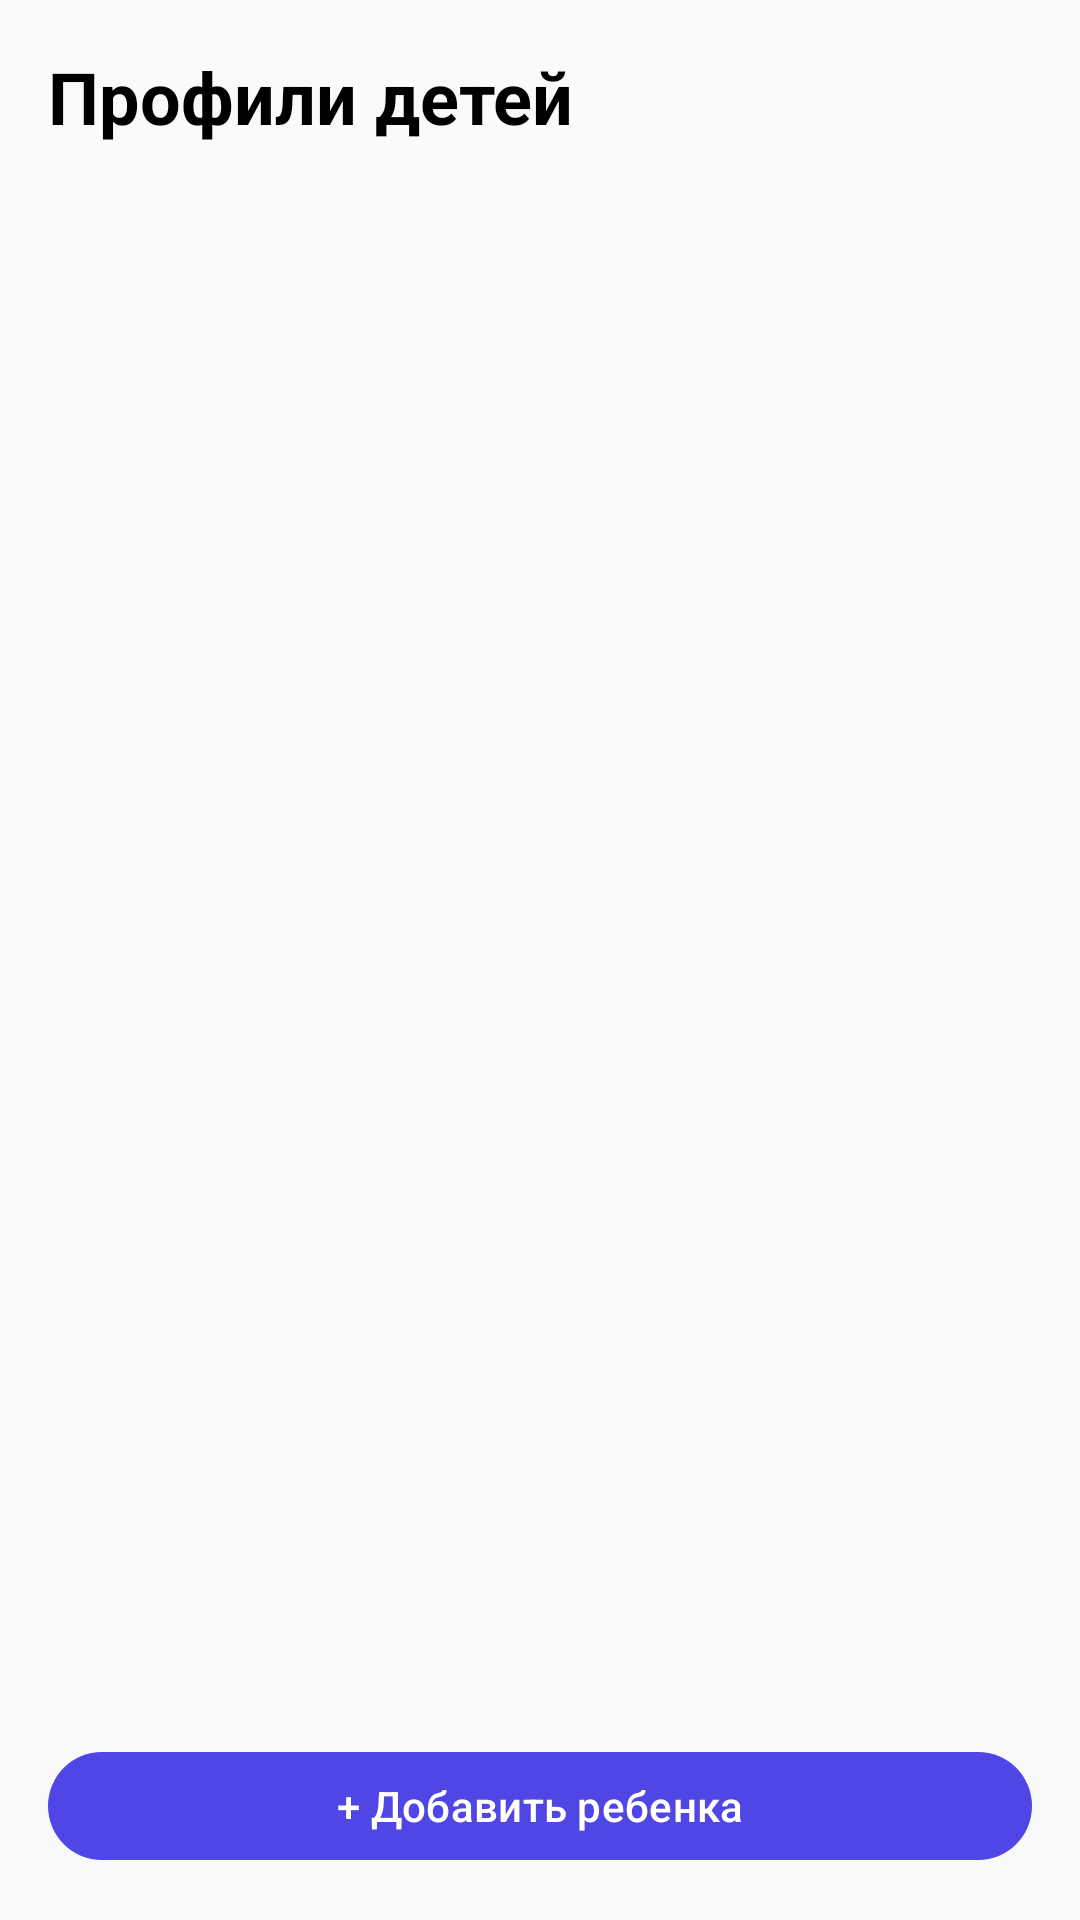

This screen was rendered from an Android layout file. Write that file and the resources it references.
<!-- AndroidManifest.xml: application theme Theme.SpeechKids_AI -->
<!-- res/layout/fragment_parent_dashboard.xml -->
<?xml version="1.0" encoding="utf-8"?>
<LinearLayout xmlns:android="http://schemas.android.com/apk/res/android"
    android:layout_width="match_parent"
    android:layout_height="match_parent"
    android:orientation="vertical"
    android:padding="@dimen/spacing_lg">

    <TextView
        android:layout_width="match_parent"
        android:layout_height="wrap_content"
        android:text="Профили детей"
        android:textSize="24sp"
        android:textStyle="bold"
        android:textColor="@android:color/black" />

    <androidx.recyclerview.widget.RecyclerView
        android:id="@+id/childrenRecyclerView"
        android:layout_width="match_parent"
        android:layout_height="0dp"
        android:layout_weight="1"
        android:layout_marginTop="@dimen/spacing_lg" />

    <com.google.android.material.button.MaterialButton
        android:id="@+id/addChildButton"
        android:layout_width="match_parent"
        android:layout_height="wrap_content"
        android:text="+ Добавить ребенка"
        android:minHeight="44dp" />
</LinearLayout>
<!-- resources referenced by this layout -->
<resources>
  <dimen name="spacing_lg">16dp</dimen>
  <style name="Theme.SpeechKids_AI" parent="Base.Theme.SpeechKids_AI" />
  <style name="Base.Theme.SpeechKids_AI" parent="Theme.Material3.DayNight.NoActionBar">
          <item name="colorPrimary">#4F46E5</item>
          <item name="colorSecondary">#10B981</item>
          <item name="colorTertiary">#F97316</item>
          <item name="colorError">#EF4444</item>
          <item name="android:colorBackground">#F8FAFC</item>
          <item name="android:windowLightStatusBar">true</item>
      </style>
</resources>
